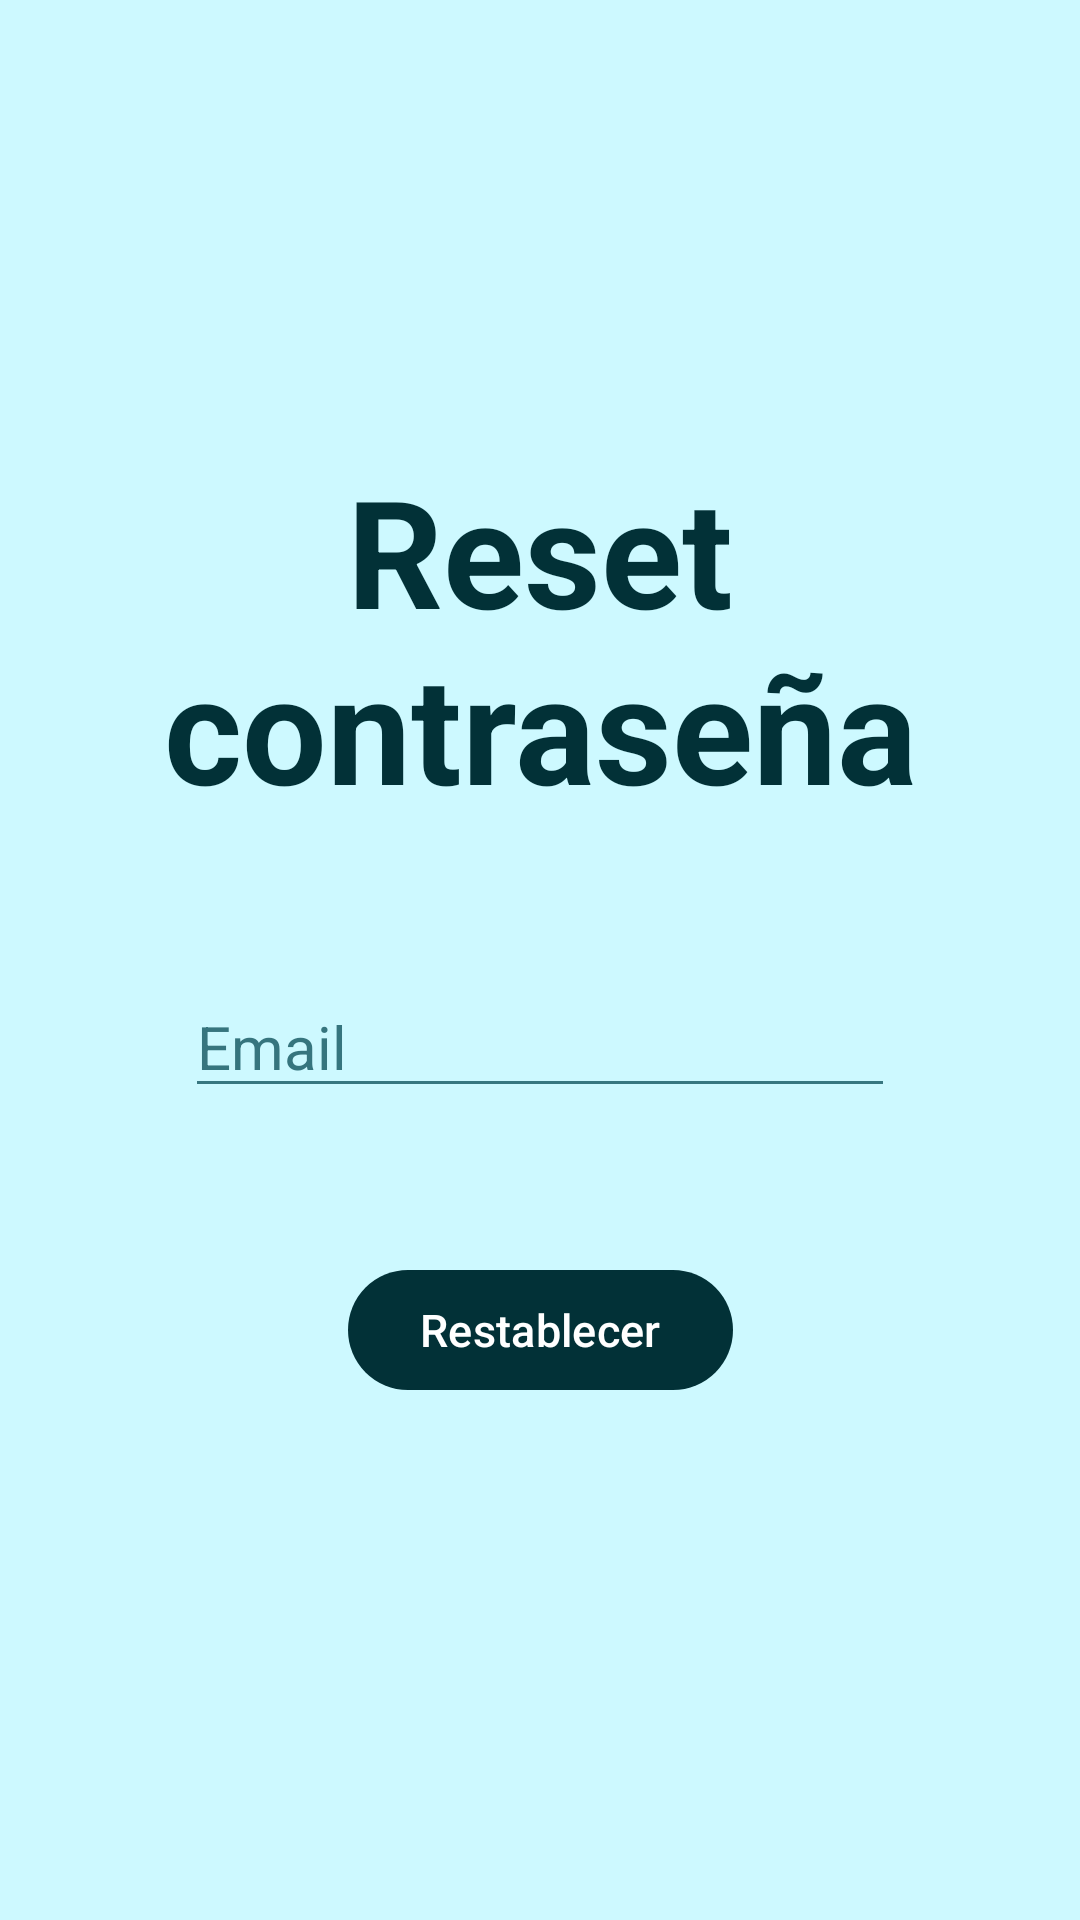

Write the Android layout XML for this screen, with the resource values it uses.
<!-- AndroidManifest.xml: activity theme Theme.NoactionBar -->
<!-- res/layout/activity_reset_pass.xml -->
<?xml version="1.0" encoding="utf-8"?>
<androidx.constraintlayout.widget.ConstraintLayout xmlns:android="http://schemas.android.com/apk/res/android"
    xmlns:app="http://schemas.android.com/apk/res-auto"
    xmlns:tools="http://schemas.android.com/tools"
    android:id="@+id/main"
    android:layout_width="match_parent"
    android:layout_height="match_parent"
    android:background="#CDF9FF"
    tools:context=".ResetPassActivity">

    <TextView
        android:id="@+id/tvResetPassTitle"
        android:layout_width="wrap_content"
        android:layout_height="wrap_content"
        android:layout_marginTop="150dp"
        android:gravity="center"
        android:text="@string/ResetpassTitle"
        android:textColor="@color/hardblue"
        android:textSize="50sp"
        android:textStyle="bold"
        app:layout_constraintEnd_toEndOf="parent"
        app:layout_constraintStart_toStartOf="parent"
        app:layout_constraintTop_toTopOf="parent" />

    <EditText
        android:id="@+id/etMailReset"
        android:layout_width="wrap_content"
        android:layout_height="wrap_content"
        android:layout_marginTop="50dp"
        android:ems="10"
        android:hint="@string/email"
        android:textColorHint="@color/blueHint"
        android:textColor="@color/hardblue"
        android:inputType="textEmailAddress"
        android:textSize="20sp"
        app:layout_constraintEnd_toEndOf="parent"
        app:layout_constraintStart_toStartOf="parent"
        app:layout_constraintTop_toBottomOf="@+id/tvResetPassTitle" />

    <Button
        android:id="@+id/btnResetPass"
        android:layout_width="wrap_content"
        android:layout_height="wrap_content"
        android:layout_marginTop="50dp"
        android:text="@string/btnresetpass"
        android:textColor="@color/white"
        android:textSize="15sp"
        app:layout_constraintEnd_toEndOf="parent"
        app:layout_constraintStart_toStartOf="parent"
        app:layout_constraintTop_toBottomOf="@+id/etMailReset" />
</androidx.constraintlayout.widget.ConstraintLayout>
<!-- resources referenced by this layout -->
<resources>
  <color name="blueHint">#36757E</color>
  <color name="hardblue">#023137</color>
  <color name="white">#FFFFFFFF</color>
  <string name="ResetpassTitle">Reset contraseña</string>
  <string name="btnresetpass">Restablecer</string>
  <string name="email" translatable="false">Email</string>
  <style name="Theme.NoactionBar" parent="Theme.Material3.DayNight.NoActionBar">
          <item name="colorPrimary">#023137</item>
          <item name="colorPrimaryDark">#0071CC</item>
          <item name="android:textColorSecondary">#377780</item>
      </style>
</resources>
